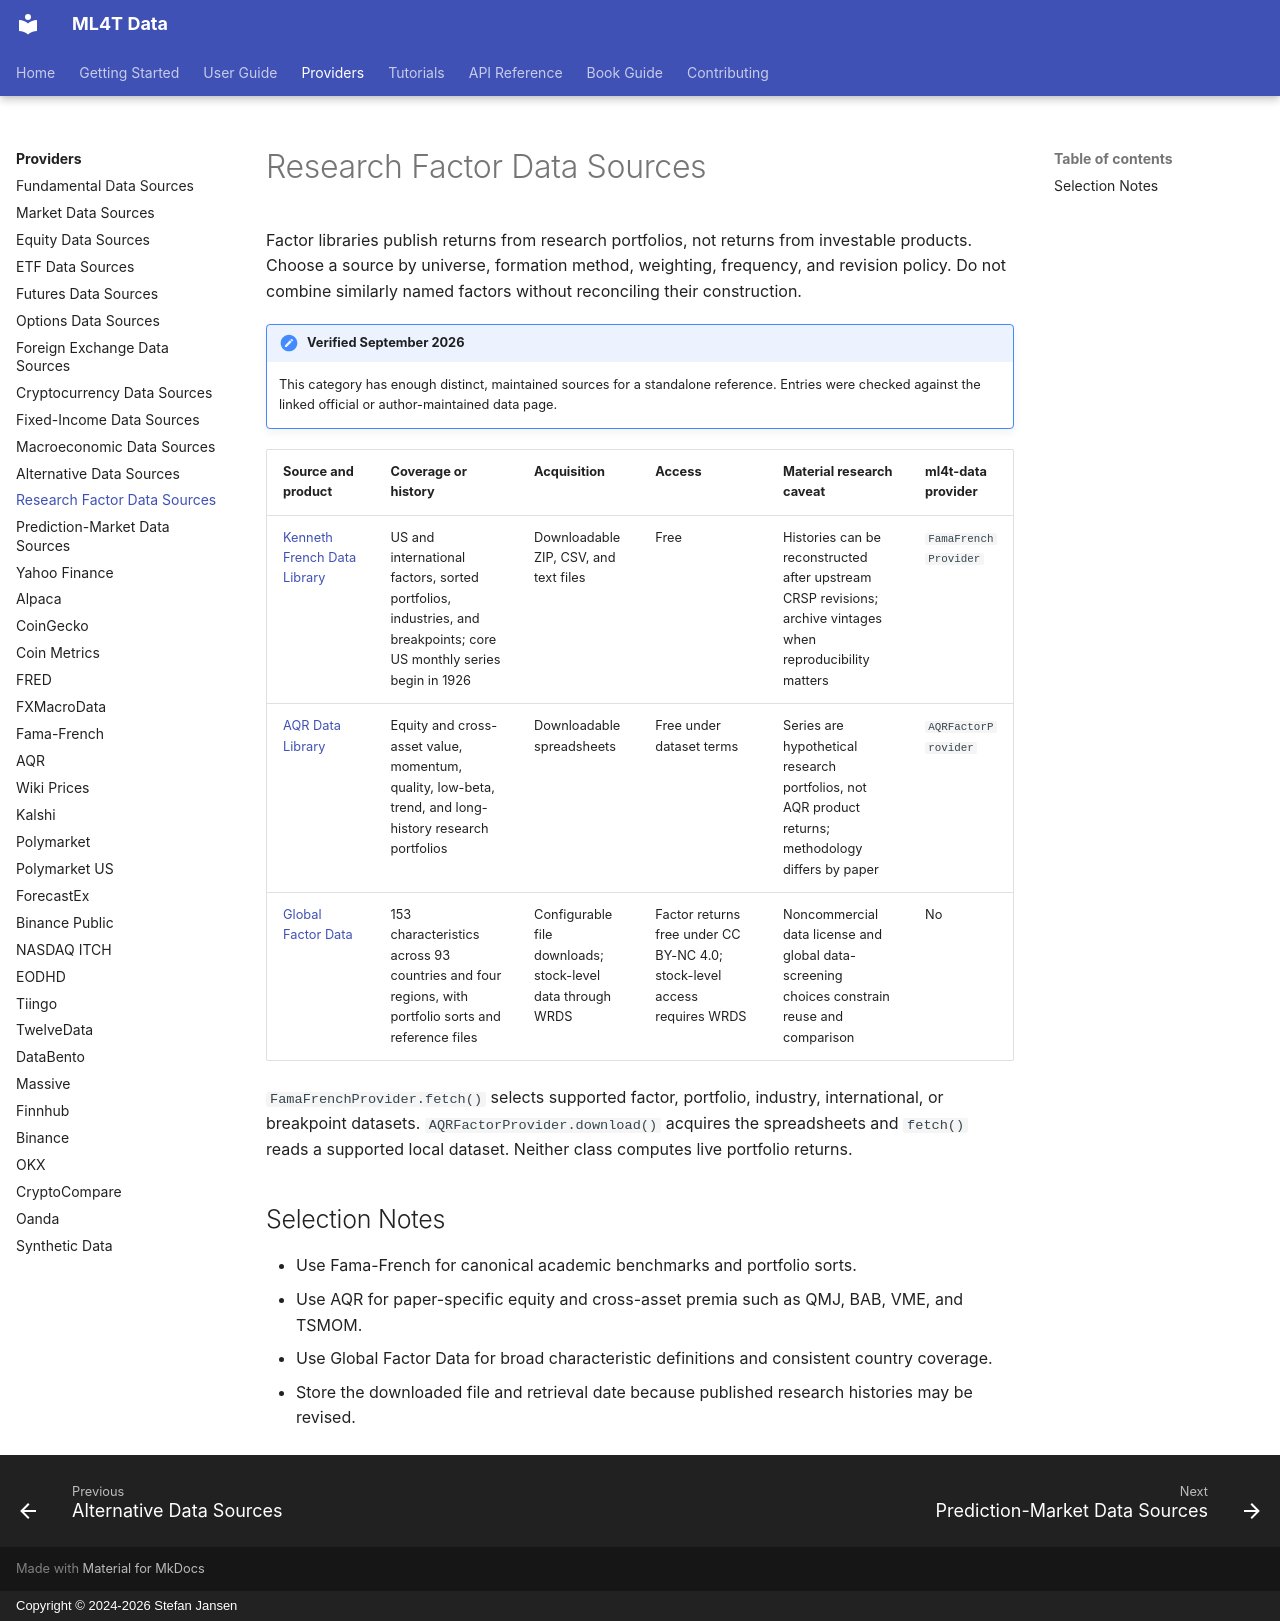

repository: ml4t/data · page: providers/factors/index.html · generator: mkdocs · copyright: Copyright © 2024-2026 Stefan Jansen

# Research Factor Data Sources

Factor libraries publish returns from research portfolios, not returns from investable products.
Choose a source by universe, formation method, weighting, frequency, and revision policy. Do not
combine similarly named factors without reconciling their construction.

!!! note "Verified September 2026"
    This category has enough distinct, maintained sources for a standalone reference. Entries were
    checked against the linked official or author-maintained data page.

| Source and product | Coverage or history | Acquisition | Access | Material research caveat | ml4t-data provider |
|--------------------|---------------------|-------------|--------|--------------------------|--------------------|
| [Kenneth French Data Library](https://mba.tuck.dartmouth.edu/pages/faculty/ken.french/data_library.html) | US and international factors, sorted portfolios, industries, and breakpoints; core US monthly series begin in 1926 | Downloadable ZIP, CSV, and text files | Free | Histories can be reconstructed after upstream CRSP revisions; archive vintages when reproducibility matters | `FamaFrenchProvider` |
| [AQR Data Library](https://www.aqr.com/Insights/Datasets) | Equity and cross-asset value, momentum, quality, low-beta, trend, and long-history research portfolios | Downloadable spreadsheets | Free under dataset terms | Series are hypothetical research portfolios, not AQR product returns; methodology differs by paper | `AQRFactorProvider` |
| [Global Factor Data](https://jkpfactors.com/data) | 153 characteristics across 93 countries and four regions, with portfolio sorts and reference files | Configurable file downloads; stock-level data through WRDS | Factor returns free under CC BY-NC 4.0; stock-level access requires WRDS | Noncommercial data license and global data-screening choices constrain reuse and comparison | No |

`FamaFrenchProvider.fetch()` selects supported factor, portfolio, industry, international, or
breakpoint datasets. `AQRFactorProvider.download()` acquires the spreadsheets and `fetch()` reads a
supported local dataset. Neither class computes live portfolio returns.

## Selection Notes

- Use Fama-French for canonical academic benchmarks and portfolio sorts.
- Use AQR for paper-specific equity and cross-asset premia such as QMJ, BAB, VME, and TSMOM.
- Use Global Factor Data for broad characteristic definitions and consistent country coverage.
- Store the downloaded file and retrieval date because published research histories may be
  revised.
